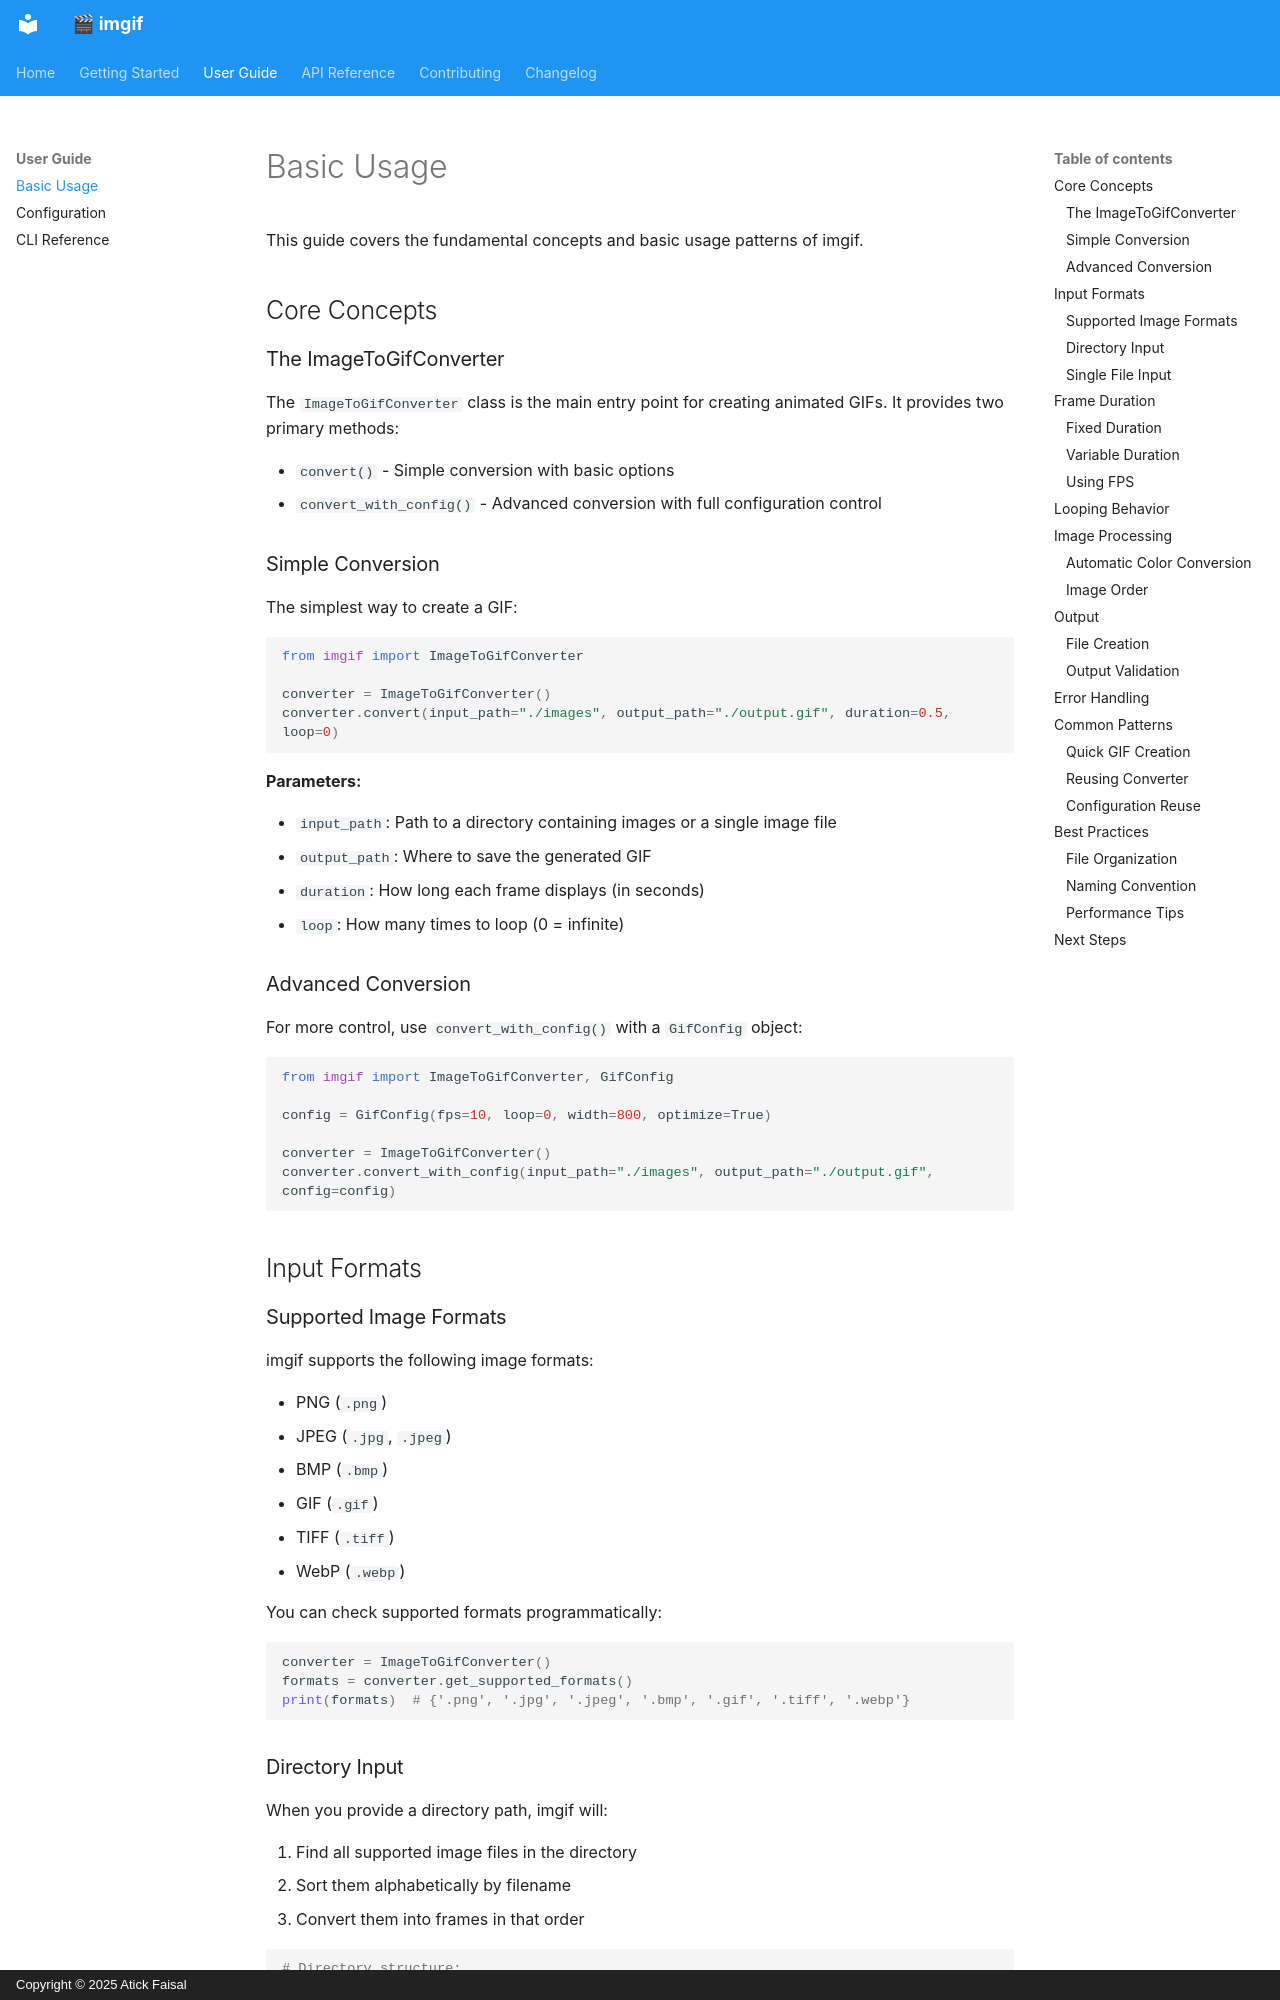

repository: atick-faisal/img2gif · page: guide/basic-usage/index.html · generator: mkdocs · copyright: Copyright © 2025 Atick Faisal

# Basic Usage

This guide covers the fundamental concepts and basic usage patterns of imgif.

## Core Concepts

### The ImageToGifConverter

The `ImageToGifConverter` class is the main entry point for creating animated GIFs. It provides two primary methods:

- `convert()` - Simple conversion with basic options
- `convert_with_config()` - Advanced conversion with full configuration control

### Simple Conversion

The simplest way to create a GIF:

```python
from imgif import ImageToGifConverter

converter = ImageToGifConverter()
converter.convert(input_path="./images", output_path="./output.gif", duration=0.5, loop=0)
```

**Parameters:**

- `input_path`: Path to a directory containing images or a single image file
- `output_path`: Where to save the generated GIF
- `duration`: How long each frame displays (in seconds)
- `loop`: How many times to loop (0 = infinite)

### Advanced Conversion

For more control, use `convert_with_config()` with a `GifConfig` object:

```python
from imgif import ImageToGifConverter, GifConfig

config = GifConfig(fps=10, loop=0, width=800, optimize=True)

converter = ImageToGifConverter()
converter.convert_with_config(input_path="./images", output_path="./output.gif", config=config)
```

## Input Formats

### Supported Image Formats

imgif supports the following image formats:

- PNG (`.png`)
- JPEG (`.jpg`, `.jpeg`)
- BMP (`.bmp`)
- GIF (`.gif`)
- TIFF (`.tiff`)
- WebP (`.webp`)

You can check supported formats programmatically:

```python
converter = ImageToGifConverter()
formats = converter.get_supported_formats()
print(formats)  # {'.png', '.jpg', '.jpeg', '.bmp', '.gif', '.tiff', '.webp'}
```
